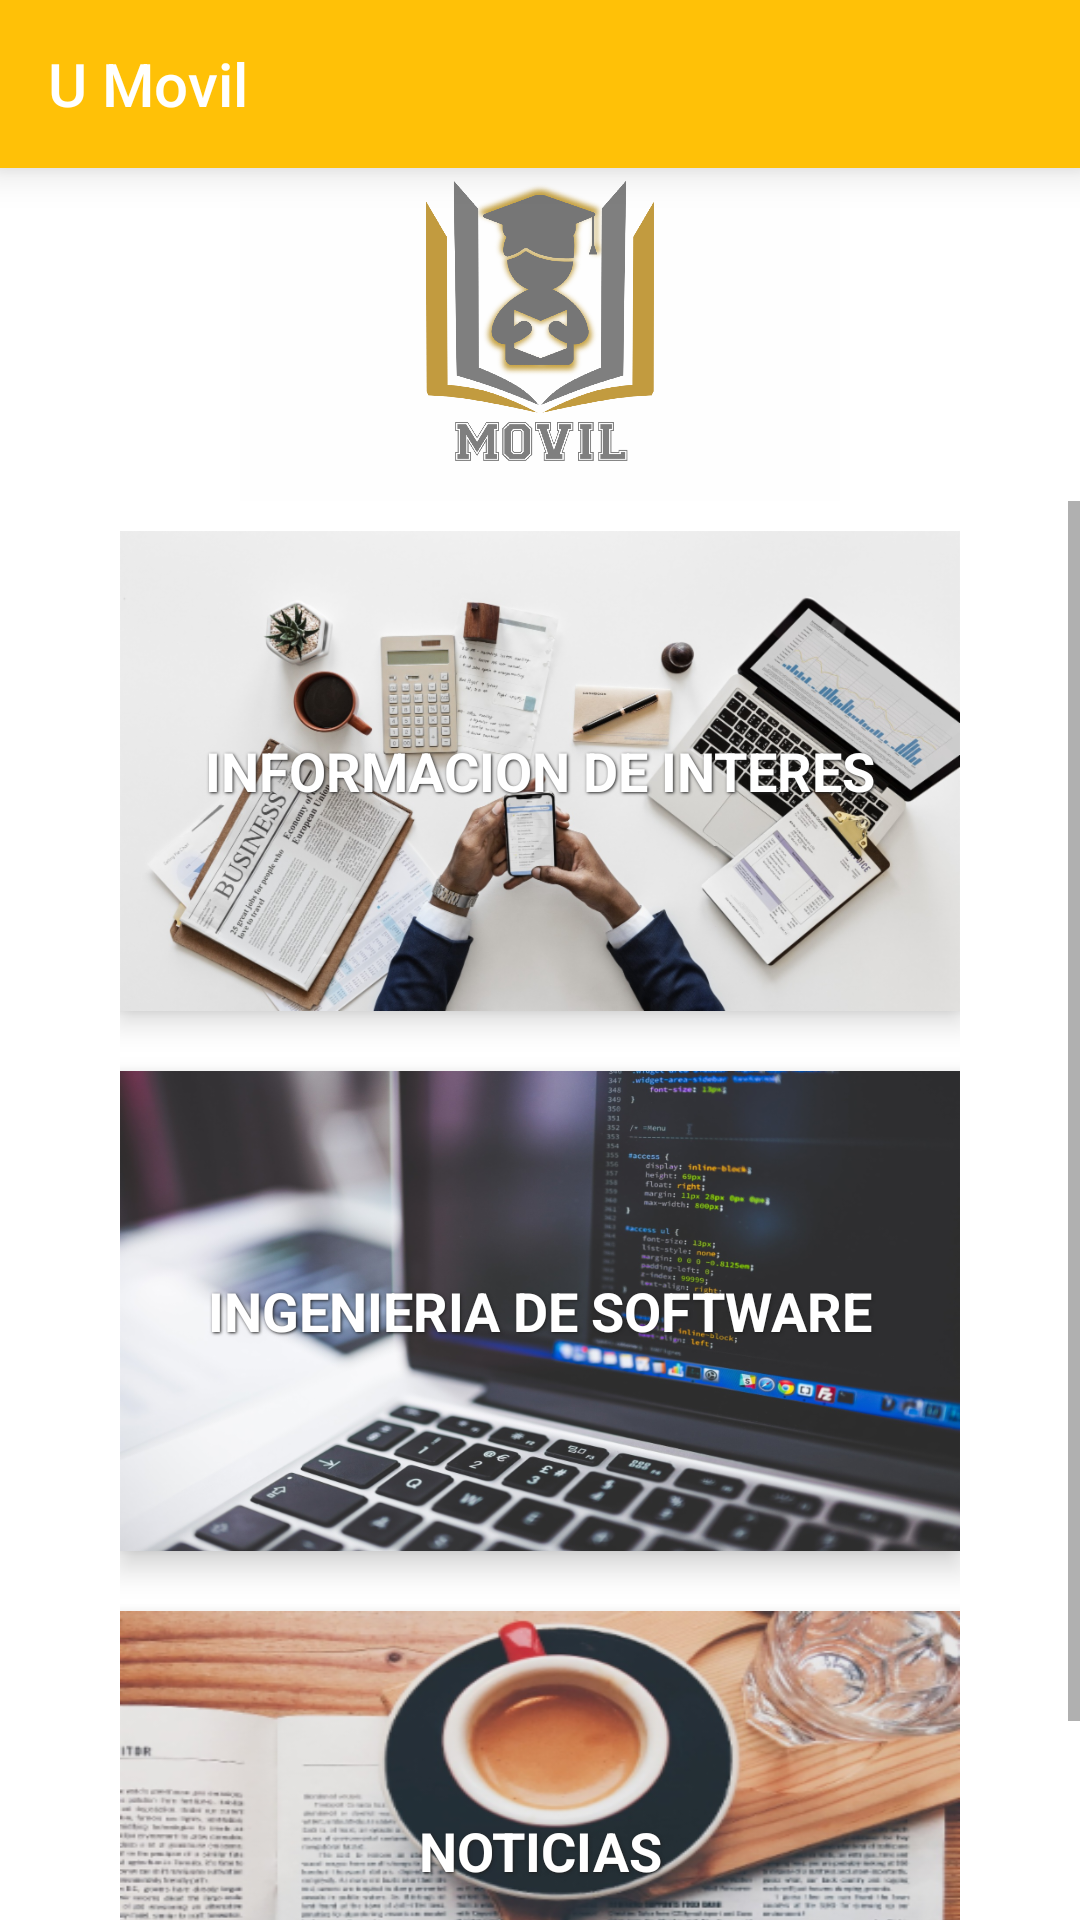

Write the Android layout XML for this screen, with the resource values it uses.
<!-- AndroidManifest.xml: activity theme AppTheme -->
<!-- res/layout/activity_main.xml -->
<?xml version="1.0" encoding="utf-8"?>
<android.support.v4.widget.DrawerLayout xmlns:android="http://schemas.android.com/apk/res/android"
    xmlns:app="http://schemas.android.com/apk/res-auto"
    xmlns:tools="http://schemas.android.com/tools"
    android:id="@+id/drawer_layout1"
    android:layout_width="match_parent"
    android:layout_height="match_parent"
    tools:context="com.codigo55.umovil.activitys.MainActivity">

    <RelativeLayout
        android:layout_width="match_parent"
        android:layout_height="match_parent"
        android:background="@color/white">

        <android.support.v7.widget.Toolbar
            android:id="@+id/toolbar"
            android:layout_width="match_parent"
            android:layout_height="wrap_content"
            android:background="@color/primary"
            android:elevation="8dp"
            android:theme="@style/ThemeOverlay.AppCompat.Dark.ActionBar"
            app:popupTheme="@style/ThemeOverlay.AppCompat.Light"
            app:title="@string/titulo"
            app:titleMarginStart="0dp">

        </android.support.v7.widget.Toolbar>

        <android.support.v7.widget.LinearLayoutCompat
            android:layout_width="match_parent"
            android:layout_height="match_parent"
            android:layout_below="@id/toolbar"
            android:layout_marginTop="1dp"
            android:orientation="vertical">

            <TextView
                android:layout_width="@dimen/iv_width"
                android:layout_height="@dimen/iv_height"
                android:layout_gravity="center"
                android:background="@drawable/iv_dashboard" />

            <ScrollView
                android:layout_width="match_parent"
                android:layout_height="match_parent">

                <LinearLayout
                    android:layout_width="match_parent"
                    android:layout_height="wrap_content"
                    android:orientation="vertical"
                    android:paddingLeft="@dimen/padding_hor_scroll"
                    android:paddingTop="10dp"
                    android:paddingRight="@dimen/padding_hor_scroll">

                    
                    <LinearLayout
                        android:layout_width="match_parent"
                        android:layout_height="wrap_content"
                        android:layout_marginBottom="20dp"
                        android:background="@color/white"
                        android:baselineAligned="false"
                        android:elevation="6dp"
                        android:orientation="horizontal"
                        android:weightSum="1">

                        <LinearLayout
                            android:layout_width="0dp"
                            android:layout_height="@dimen/bloque_height"
                            android:layout_weight="1"
                            android:background="@drawable/iv_ii"
                            android:onClick="next_ii"
                            android:orientation="vertical">

                            <TextView
                                android:layout_width="match_parent"
                                android:layout_height="match_parent"
                                android:elevation="10dp"
                                android:gravity="center"
                                android:shadowColor="@color/primary_text"
                                android:shadowDx="1"
                                android:shadowDy="1"
                                android:shadowRadius="2"
                                android:text="@string/ii"
                                android:textColor="@color/white"
                                android:textSize="18sp"
                                android:textStyle="bold" />

                        </LinearLayout>

                    </LinearLayout>

                    
                    <LinearLayout
                        android:layout_width="match_parent"
                        android:layout_height="wrap_content"
                        android:layout_marginBottom="20dp"
                        android:background="#fff"
                        android:baselineAligned="false"
                        android:elevation="6dp"
                        android:orientation="horizontal"
                        android:weightSum="1">

                        <LinearLayout
                            android:layout_width="0dp"
                            android:layout_height="@dimen/bloque_height"
                            android:layout_weight="1"
                            android:background="@drawable/iv_is"
                            android:orientation="vertical">

                            <TextView
                                android:layout_width="match_parent"
                                android:layout_height="match_parent"
                                android:elevation="10dp"
                                android:gravity="center"
                                android:onClick="next"
                                android:shadowColor="@color/primary_text"
                                android:shadowDx="1"
                                android:shadowDy="1"
                                android:shadowRadius="2"
                                android:text="@string/is"
                                android:textColor="@color/white"
                                android:textSize="18sp"
                                android:textStyle="bold" />

                        </LinearLayout>

                    </LinearLayout>

                    
                    <LinearLayout
                        android:layout_width="match_parent"
                        android:layout_height="wrap_content"
                        android:layout_marginBottom="20dp"
                        android:background="#fff"
                        android:baselineAligned="false"
                        android:elevation="6dp"
                        android:orientation="horizontal"
                        android:weightSum="1">

                        <LinearLayout
                            android:layout_width="0dp"
                            android:layout_height="@dimen/bloque_height"
                            android:layout_weight="1"
                            android:background="@drawable/iv_no"
                            android:orientation="vertical">

                            <TextView
                                android:layout_width="match_parent"
                                android:layout_height="match_parent"
                                android:elevation="10dp"
                                android:gravity="center"
                                android:onClick="next2"
                                android:shadowColor="@color/primary_text"
                                android:shadowDx="1"
                                android:shadowDy="1"
                                android:shadowRadius="2"
                                android:text="@string/no"
                                android:textColor="@color/white"
                                android:textSize="18sp"
                                android:textStyle="bold" />

                        </LinearLayout>

                    </LinearLayout>

                </LinearLayout>

            </ScrollView>

        </android.support.v7.widget.LinearLayoutCompat>

        <FrameLayout
            android:id="@+id/content_frame"
            android:layout_width="match_parent"
            android:layout_height="match_parent"
            android:layout_alignParentEnd="true"
            android:layout_marginEnd="0dp">
        </FrameLayout>

    </RelativeLayout>

    <android.support.design.widget.NavigationView
        android:id="@+id/navview"
        android:layout_width="wrap_content"
        android:layout_height="match_parent"
        android:layout_gravity="start"
        android:background="@color/white"
        app:headerLayout="@layout/header_navigation_drawer"
        app:menu="@menu/nav_options">

    </android.support.design.widget.NavigationView>

</android.support.v4.widget.DrawerLayout>
<!-- res/layout/header_navigation_drawer.xml (included above) -->
<?xml version="1.0" encoding="utf-8"?>
<FrameLayout
    xmlns:android="http://schemas.android.com/apk/res/android"
    android:layout_height="match_parent"
    android:layout_width="match_parent">

    <ImageView
        android:layout_width="wrap_content"
        android:layout_height="wrap_content"
        android:layout_gravity="center_horizontal"
        android:src="@drawable/ic_umovil"
        android:scaleType="centerCrop"
        android:background="@color/primary"
        />




</FrameLayout>
<!-- resources referenced by this layout -->
<resources>
  <color name="primary">#FFC107</color>
  <color name="primary_text">#212121</color>
  <color name="white">#fff</color>
  <dimen name="bloque_height">160dp</dimen>
  <dimen name="iv_height">110dp</dimen>
  <dimen name="iv_width">200dp</dimen>
  <dimen name="padding_hor_scroll">40dp</dimen>
  <!-- drawable ic_umovil: png bitmap (drawable, 36715 bytes) -->
  <!-- drawable iv_dashboard: png bitmap (drawable, 136997 bytes) -->
  <!-- drawable iv_ii: png bitmap (drawable-ldpi, 364589 bytes) -->
  <!-- drawable iv_is: png bitmap (drawable-ldpi, 421185 bytes) -->
  <!-- drawable iv_no: png bitmap (drawable-ldpi, 231836 bytes) -->
  <string name="ii">INFORMACION DE INTERES</string>
  <string name="is">INGENIERIA DE SOFTWARE</string>
  <string name="no">NOTICIAS</string>
  <string name="titulo">U Movil</string>
  <style name="AppTheme" parent="Theme.AppCompat.Light.NoActionBar">
          <item name="colorPrimary">@color/primary</item>
          <item name="colorPrimaryDark">@color/primary_dark</item>
          <item name="colorAccent">@color/accent</item>
          <item name="android:windowBackground">@drawable/splash</item>
      </style>
  <color name="primary_dark">#BDBDBD</color>
  <color name="accent">#9E9E9E</color>
  <!-- drawable splash (drawable) -->
  <?xml version="1.0" encoding="utf-8"?>
  <layer-list xmlns:android="http://schemas.android.com/apk/res/android">
      <item android:drawable="@color/ic_launcher_background"/>
      <item>
          <bitmap
              android:gravity="center"
              android:src="@drawable/ic_umovil"/>
      </item>
  </layer-list>
  <color name="ic_launcher_background">#FDFDFD</color>
</resources>
